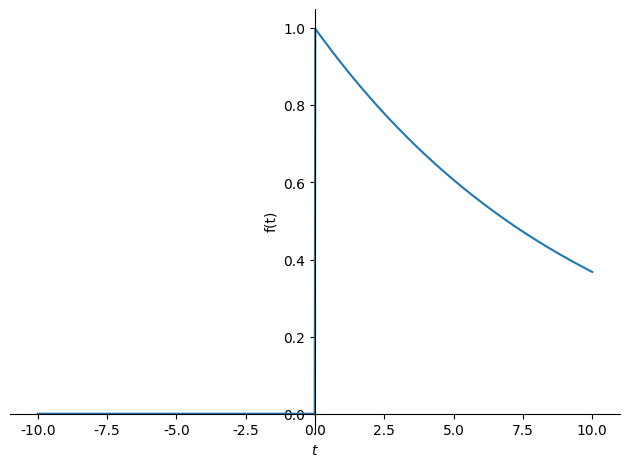

Source code (Python):
import numpy as np
import matplotlib.pyplot as plt
from pylab import mpl
from sympy import *
from sympy.abc import t,f

mpl.rcParams['font.sans-serif'] = ['FangSong'] # 指定默认字体
mpl.rcParams['axes.unicode_minus'] = False # 解决保存图像是负号'-'显示为方块的问题

ft = exp(-0.1*t)*Heaviside(t)
F = fourier_transform(ft,t,f)
plot(ft,ylabel='f(t)')
# plot(abs(F),ylim=[0,10],xlim=[-2,2],ylabel='幅频')
# plot(atan(im(F)/re(F)),ylim=[-2,2],xlim=[-2,2],ylabel='相频')
